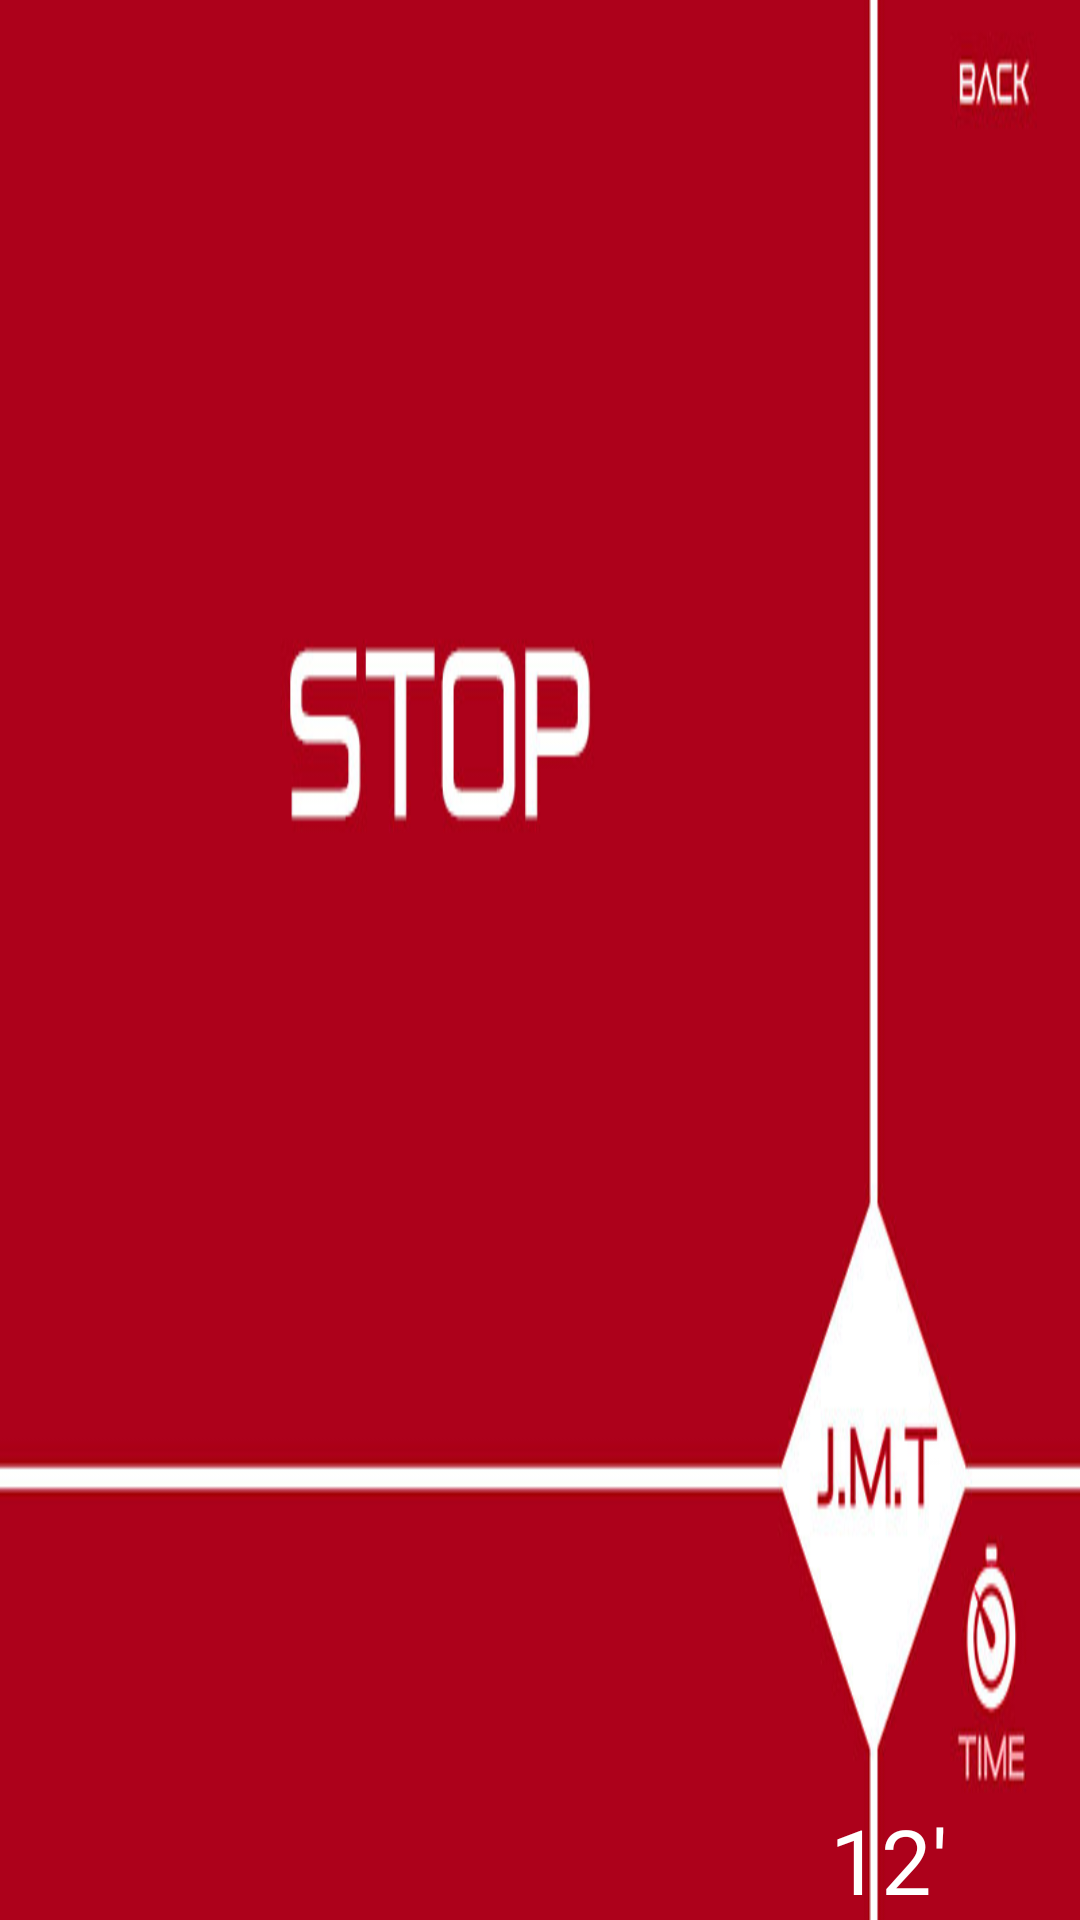

Reconstruct the res/layout file that produces this screen, plus the resources it refers to.
<!-- AndroidManifest.xml: application theme NoTitle -->
<!-- res/layout/stop_lpg.xml -->
<?xml version="1.0" encoding="utf-8"?>
<RelativeLayout xmlns:android="http://schemas.android.com/apk/res/android"
    android:id="@+id/RelativeLayout1"
    android:layout_width="match_parent"
    android:layout_height="match_parent"
    android:background="@drawable/stoplpg"
    android:orientation="vertical" >

    <Button
        android:id="@+id/btn_back_stoplpg"
        android:layout_width="150dp"
        android:layout_height="200dp"
        android:layout_alignParentRight="true"
        android:layout_alignParentTop="true"
        android:alpha="0"
        android:text="Button" />

    <Button
        android:id="@+id/btn_stoplpg"
        android:layout_width="500dp"
        android:layout_height="350dp"
        android:layout_alignParentTop="true"
        android:layout_marginRight="77dp"
        android:layout_marginTop="29dp"
        android:layout_toLeftOf="@+id/btn_back_stoplpg"
        android:alpha="0"
        android:text="Button" />

    <TextView
        android:id="@+id/txt_time_stoplpg"
        android:layout_width="wrap_content"
        android:layout_height="wrap_content"
        android:layout_alignParentBottom="true"
        android:layout_alignParentRight="true"
        android:layout_marginRight="44dp"
        android:text="12&apos;"
        android:textAppearance="?android:attr/textAppearanceLarge"
        android:textColor="#fff"
        android:textSize="30dp" />

</RelativeLayout>
<!-- resources referenced by this layout -->
<resources>
  <!-- drawable stoplpg: jpg bitmap (drawable-mdpi, 48552 bytes) -->
</resources>
